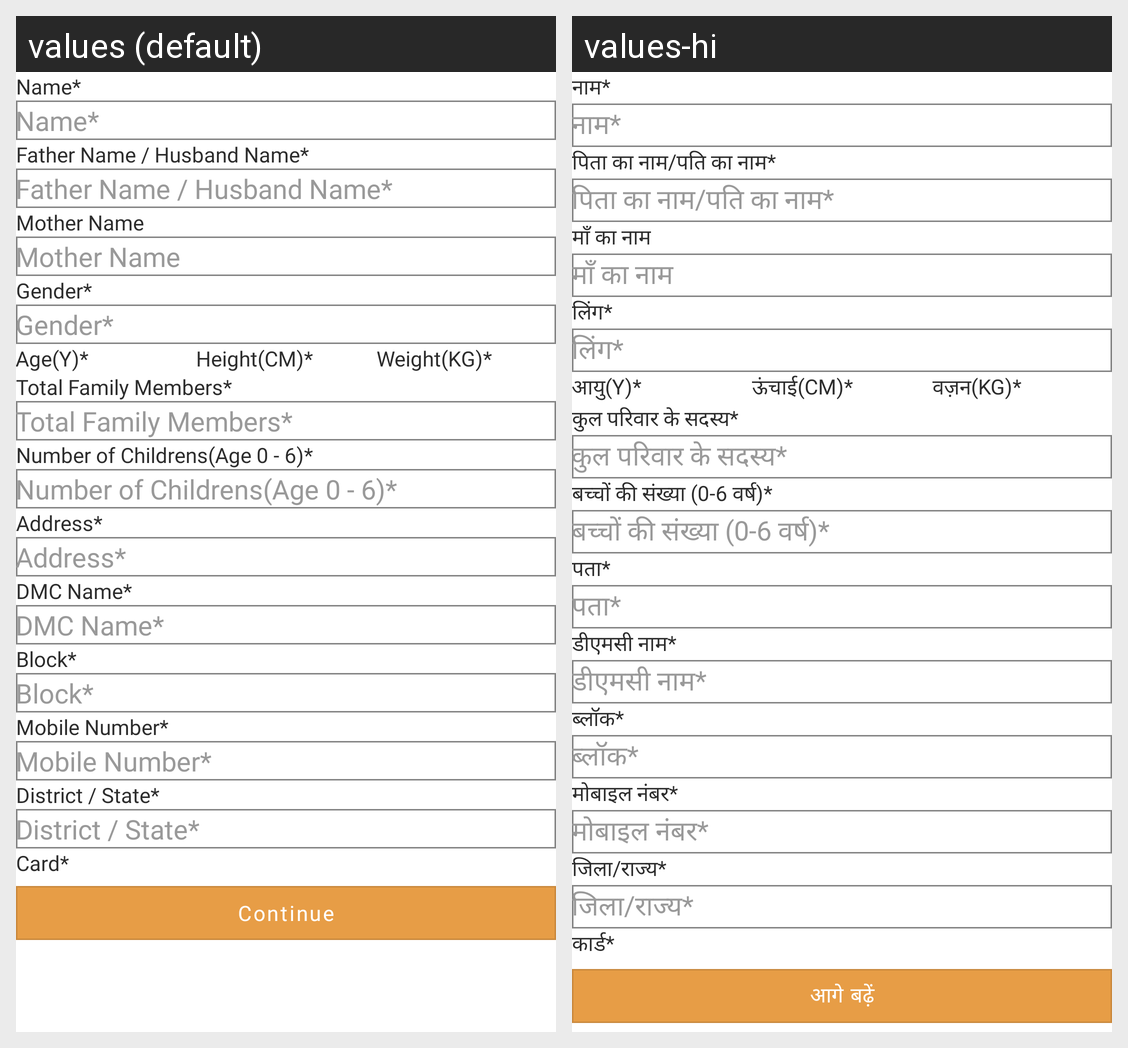

This grid shows one Android layout under two languages. Give, for every string resource on the screen, its name, the default text and each shown locale's text.
Android screen res/layout/edit_form1.xml rendered under 2 locales, left to right: values (default), values-hi. Device: Nexus 5 (rendered at 1080×1920; each locale shown at half size, 540×960, under a caption strip naming it); theme Theme.FoodBucket.
Strings drawn on this screen, with the default value and each locale's value (text and hints the layout hard-codes, and strings that could not be matched under every locale, appear in the picture but are not listed):

continues
  values: Continue
  values-hi: आगे बढ़ें

nameStar
  values: Name*
  values-hi: नाम*

father_name_husband_nameStar
  values: Father Name / Husband Name*
  values-hi: पिता का नाम/पति का नाम*

mother_nameStar
  values: Mother Name
  values-hi: माँ का नाम

genderStar
  values: Gender*
  values-hi: लिंग*

ageStar
  values: Age(Y)*
  values-hi: आयु(Y)*

heightStar
  values: Height(CM)*
  values-hi: ऊंचाई(CM)*

weightStar
  values: Weight(KG)*
  values-hi: वज़न(KG)*

number_of_membersStar
  values: Total Family Members*
  values-hi: कुल परिवार के सदस्य*

number_of_childrensStar
  values: Number of Childrens(Age 0 - 6)*
  values-hi: बच्चों की संख्या (0-6 वर्ष)*

address
  values: Address*
  values-hi: पता*

DMCNameStar
  values: DMC Name*
  values-hi: डीएमसी नाम*

blockStar
  values: Block*
  values-hi: ब्लॉक*

mobileNumberStar
  values: Mobile Number*
  values-hi: मोबाइल नंबर*

district_StateStar
  values: District / State*
  values-hi: जिला/राज्य*

card
  values: Card*
  values-hi: कार्ड*
